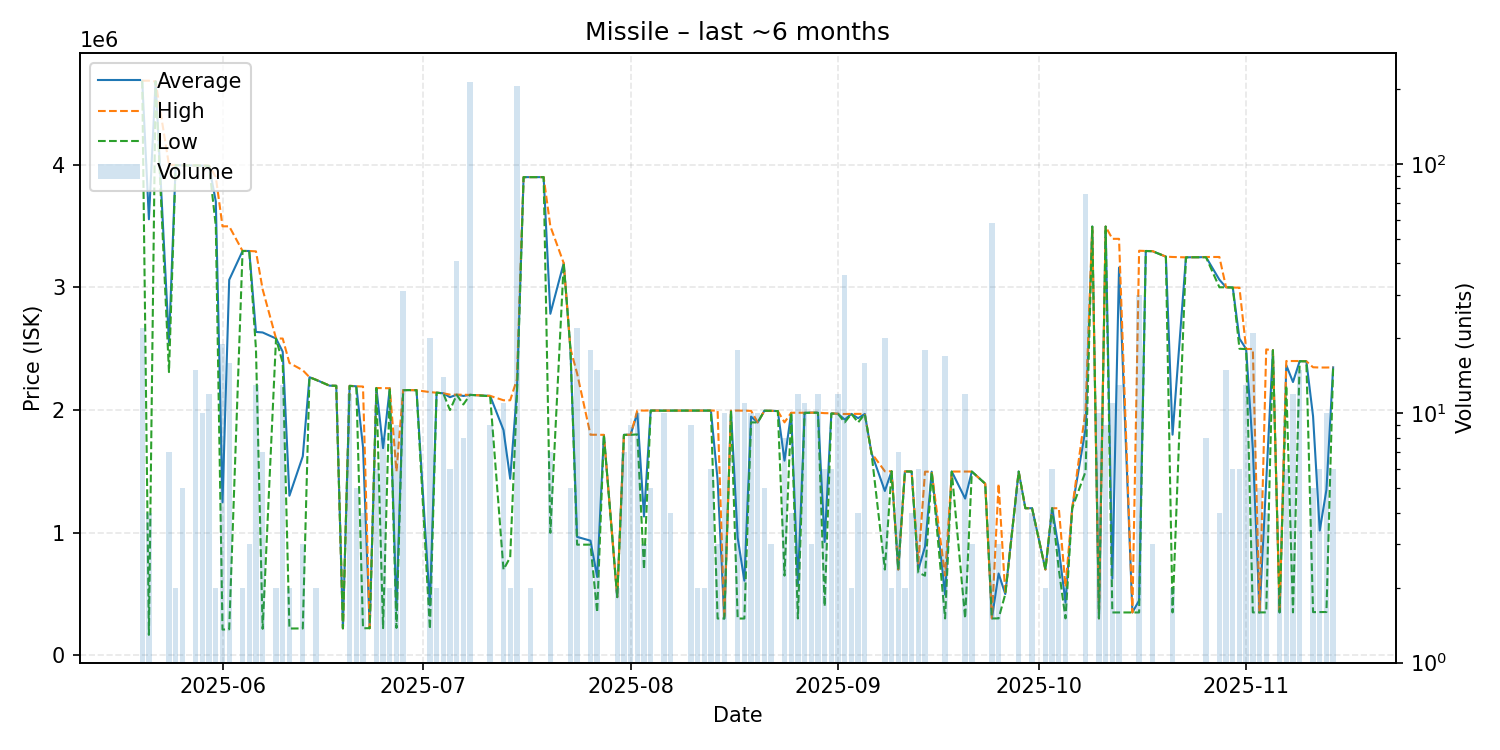

The table this chart was drawn from, first rows:
date, average, highest, lowest, order_count, volume
2025-05-20, 4684818, 4685000, 4684000, 5, 22
2025-05-21, 3555400, 4685000, 167600, 3, 4
2025-05-22, 4679000, 4679000, 4679000, 1, 1
2025-05-24, 2551286, 3999000, 2310000, 2, 7
2025-05-25, 3997500, 3998000, 3997000, 2, 2
2025-05-26, 3995600, 3996000, 3995000, 3, 5
2025-05-27, 3995000, 3995000, 3995000, 1, 1
2025-05-28, 3995000, 3995000, 3995000, 2, 15
2025-05-29, 3993200, 3994000, 3993000, 2, 10
2025-05-30, 3990500, 3992000, 3990000, 5, 12
2025-05-31, 3700000, 3900000, 3500000, 2, 2
2025-06-01, 1248847, 3498000, 210700, 6, 19
2025-06-02, 3061756, 3498000, 213050, 6, 16
2025-06-04, 3297000, 3297000, 3297000, 1, 2
2025-06-05, 3297000, 3297000, 3297000, 2, 3
2025-06-06, 2637154, 3294000, 2499000, 6, 13
2025-06-07, 2632729, 2984000, 217100, 6, 7
2025-06-09, 2583500, 2584000, 2583000, 2, 2
2025-06-10, 2475846, 2583000, 2384000, 4, 13
2025-06-11, 1301750, 2384000, 219500, 2, 2
2025-06-13, 1623333, 2325000, 220000, 3, 3
2025-06-14, 2268000, 2268000, 2268000, 1, 1
2025-06-15, 2246500, 2247000, 2246000, 2, 2
2025-06-17, 2199000, 2199000, 2199000, 1, 1
2025-06-18, 2198000, 2198000, 2198000, 1, 1
2025-06-19, 220900, 220900, 220900, 1, 1
2025-06-20, 2197750, 2198000, 2196500, 3, 12
2025-06-21, 2194000, 2194000, 2194000, 1, 5
2025-06-22, 1699975, 2192000, 221900, 4, 4
2025-06-23, 221900, 221900, 221900, 1, 1
2025-06-24, 2180000, 2180000, 2180000, 3, 6
2025-06-25, 1689725, 2179000, 222400, 4, 8
2025-06-26, 2178000, 2178000, 2178000, 2, 2
2025-06-27, 365956, 1500000, 224200, 2, 9
2025-06-28, 2162742, 2163000, 2162000, 4, 31
2025-06-29, 2163000, 2163000, 2163000, 1, 1
2025-06-30, 2162000, 2162000, 2162000, 1, 1
2025-07-02, 407790, 2146500, 214600, 5, 20
2025-07-03, 2142000, 2142000, 2142000, 1, 2
2025-07-04, 2136643, 2137000, 2136000, 3, 14
2025-07-05, 2105000, 2126000, 2000000, 2, 6
2025-07-06, 2125439, 2126000, 2124000, 7, 41
2025-07-07, 2115125, 2125000, 2046000, 2, 8
2025-07-08, 2124000, 2124000, 2124000, 5, 214
2025-07-11, 2115667, 2116000, 2113000, 3, 9
2025-07-13, 1836818, 2080000, 700000, 6, 11
2025-07-14, 1440000, 2080000, 800000, 2, 2
2025-07-15, 2150000, 2250000, 2109000, 18, 206
2025-07-16, 3899000, 3899000, 3899000, 1, 1
2025-07-17, 3899000, 3899000, 3899000, 2, 2
2025-07-19, 3899000, 3899000, 3899000, 1, 1
2025-07-20, 2785286, 3499000, 1000000, 4, 7
2025-07-22, 3198000, 3198000, 3198000, 1, 1
2025-07-23, 2500000, 2500000, 2500000, 3, 5
2025-07-24, 966459, 2299000, 903000, 3, 22
2025-07-26, 935444, 1799000, 903000, 6, 18
2025-07-27, 639780, 1799000, 350100, 5, 15
2025-07-28, 1798000, 1798000, 1798000, 1, 1
2025-07-30, 475300, 475300, 475300, 1, 2
2025-07-31, 1798429, 1799000, 1798000, 4, 7
... 95 more rows
